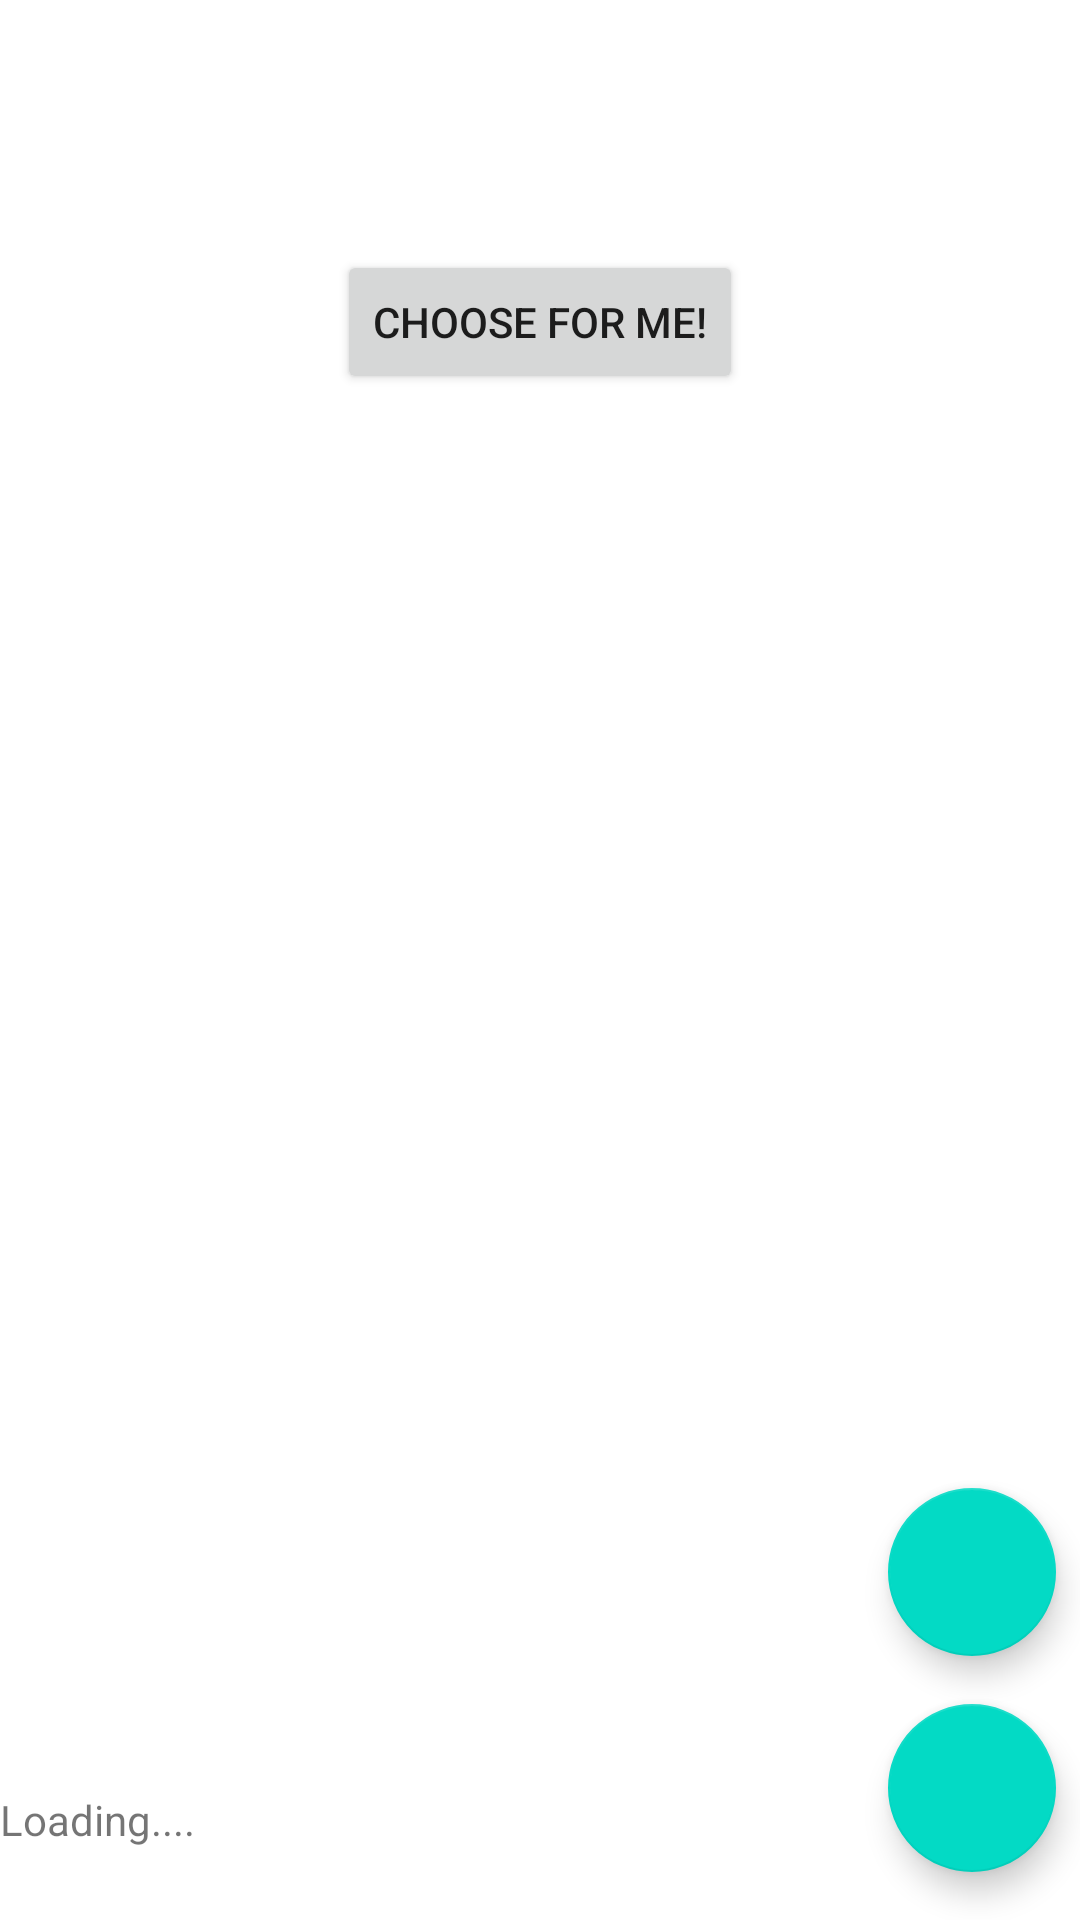

The Android layout XML behind this screen, and the referenced resources:
<!-- AndroidManifest.xml: application theme Theme.RandomChooser -->
<!-- res/layout/fragment_display_group.xml -->
<?xml version="1.0" encoding="utf-8"?>
<androidx.constraintlayout.widget.ConstraintLayout xmlns:android="http://schemas.android.com/apk/res/android"
    xmlns:app="http://schemas.android.com/apk/res-auto"
    xmlns:tools="http://schemas.android.com/tools"
    android:layout_width="match_parent"
    android:layout_height="match_parent">

    <TextView
        android:id="@+id/jokeTextView"
        android:layout_width="0dp"
        android:layout_height="wrap_content"
        android:layout_marginBottom="24dp"
        android:text="Loading...."
        app:layout_constraintBottom_toBottomOf="parent"
        app:layout_constraintEnd_toStartOf="@+id/deleteButton"
        app:layout_constraintStart_toStartOf="parent" />

    <androidx.constraintlayout.widget.ConstraintLayout
        android:layout_width="0dp"
        android:layout_height="0dp"
        app:layout_constraintBottom_toBottomOf="parent"
        app:layout_constraintEnd_toEndOf="parent"
        app:layout_constraintStart_toStartOf="parent"
        app:layout_constraintTop_toBottomOf="@+id/chooseButton">

        <androidx.recyclerview.widget.RecyclerView
            android:layout_width="match_parent"
            android:layout_height="match_parent"
            android:id="@+id/itemRec"/>
    </androidx.constraintlayout.widget.ConstraintLayout>

    <Button
        android:id="@+id/chooseButton"
        android:layout_width="wrap_content"
        android:layout_height="wrap_content"
        android:text="Choose For Me!"
        app:layout_constraintEnd_toEndOf="parent"
        app:layout_constraintStart_toStartOf="parent"
        app:layout_constraintTop_toBottomOf="@+id/RandomItem" />

    <TextView
        android:id="@+id/RandomItem"
        android:layout_width="wrap_content"
        android:layout_height="wrap_content"
        app:layout_constraintEnd_toEndOf="parent"
        app:layout_constraintStart_toStartOf="parent"
        app:layout_constraintTop_toBottomOf="@+id/header" />

    <com.google.android.material.floatingactionbutton.FloatingActionButton
        android:id="@+id/editButton"
        android:layout_width="wrap_content"
        android:layout_height="wrap_content"
        android:layout_marginEnd="8dp"
        android:layout_marginBottom="16dp"
        android:clickable="true"
        app:layout_constraintBottom_toTopOf="@+id/deleteButton"
        app:layout_constraintEnd_toEndOf="parent"
        app:srcCompat="@drawable/ic_baseline_edit_24" />

    <com.google.android.material.floatingactionbutton.FloatingActionButton
        android:id="@+id/deleteButton"
        android:layout_width="wrap_content"
        android:layout_height="wrap_content"
        android:layout_marginEnd="8dp"
        android:layout_marginBottom="16dp"
        android:clickable="true"
        app:layout_constraintBottom_toBottomOf="parent"
        app:layout_constraintEnd_toEndOf="parent"
        app:srcCompat="@drawable/ic_baseline_delete_forever_24" />

    <TextView
        android:id="@+id/header"
        android:layout_width="wrap_content"
        android:layout_height="wrap_content"
        android:textSize="48sp"
        app:layout_constraintEnd_toEndOf="parent"
        app:layout_constraintStart_toStartOf="parent"
        app:layout_constraintTop_toTopOf="parent" />
</androidx.constraintlayout.widget.ConstraintLayout>
<!-- resources referenced by this layout -->
<resources>
  <style name="Theme.RandomChooser" parent="Theme.MaterialComponents.DayNight.DarkActionBar">
          
          <item name="colorPrimary">@color/purple_500</item>
          <item name="colorPrimaryVariant">@color/purple_700</item>
          <item name="colorOnPrimary">@color/white</item>
          
          <item name="colorSecondary">@color/teal_200</item>
          <item name="colorSecondaryVariant">@color/teal_700</item>
          <item name="colorOnSecondary">@color/black</item>
          
          <item name="android:statusBarColor" tools:targetApi="l">?attr/colorPrimaryVariant</item>
          
      </style>
  <!-- not gathered from this repository: default colours our renderer supplied (Android Studio template values) -->
  <color name="purple_500">#FF6200EE</color>
  <color name="purple_700">#FF3700B3</color>
  <color name="teal_200">#FF03DAC5</color>
  <color name="teal_700">#FF018786</color>
  <color name="black">#FF000000</color>
  <color name="white">#FFFFFFFF</color>
</resources>
